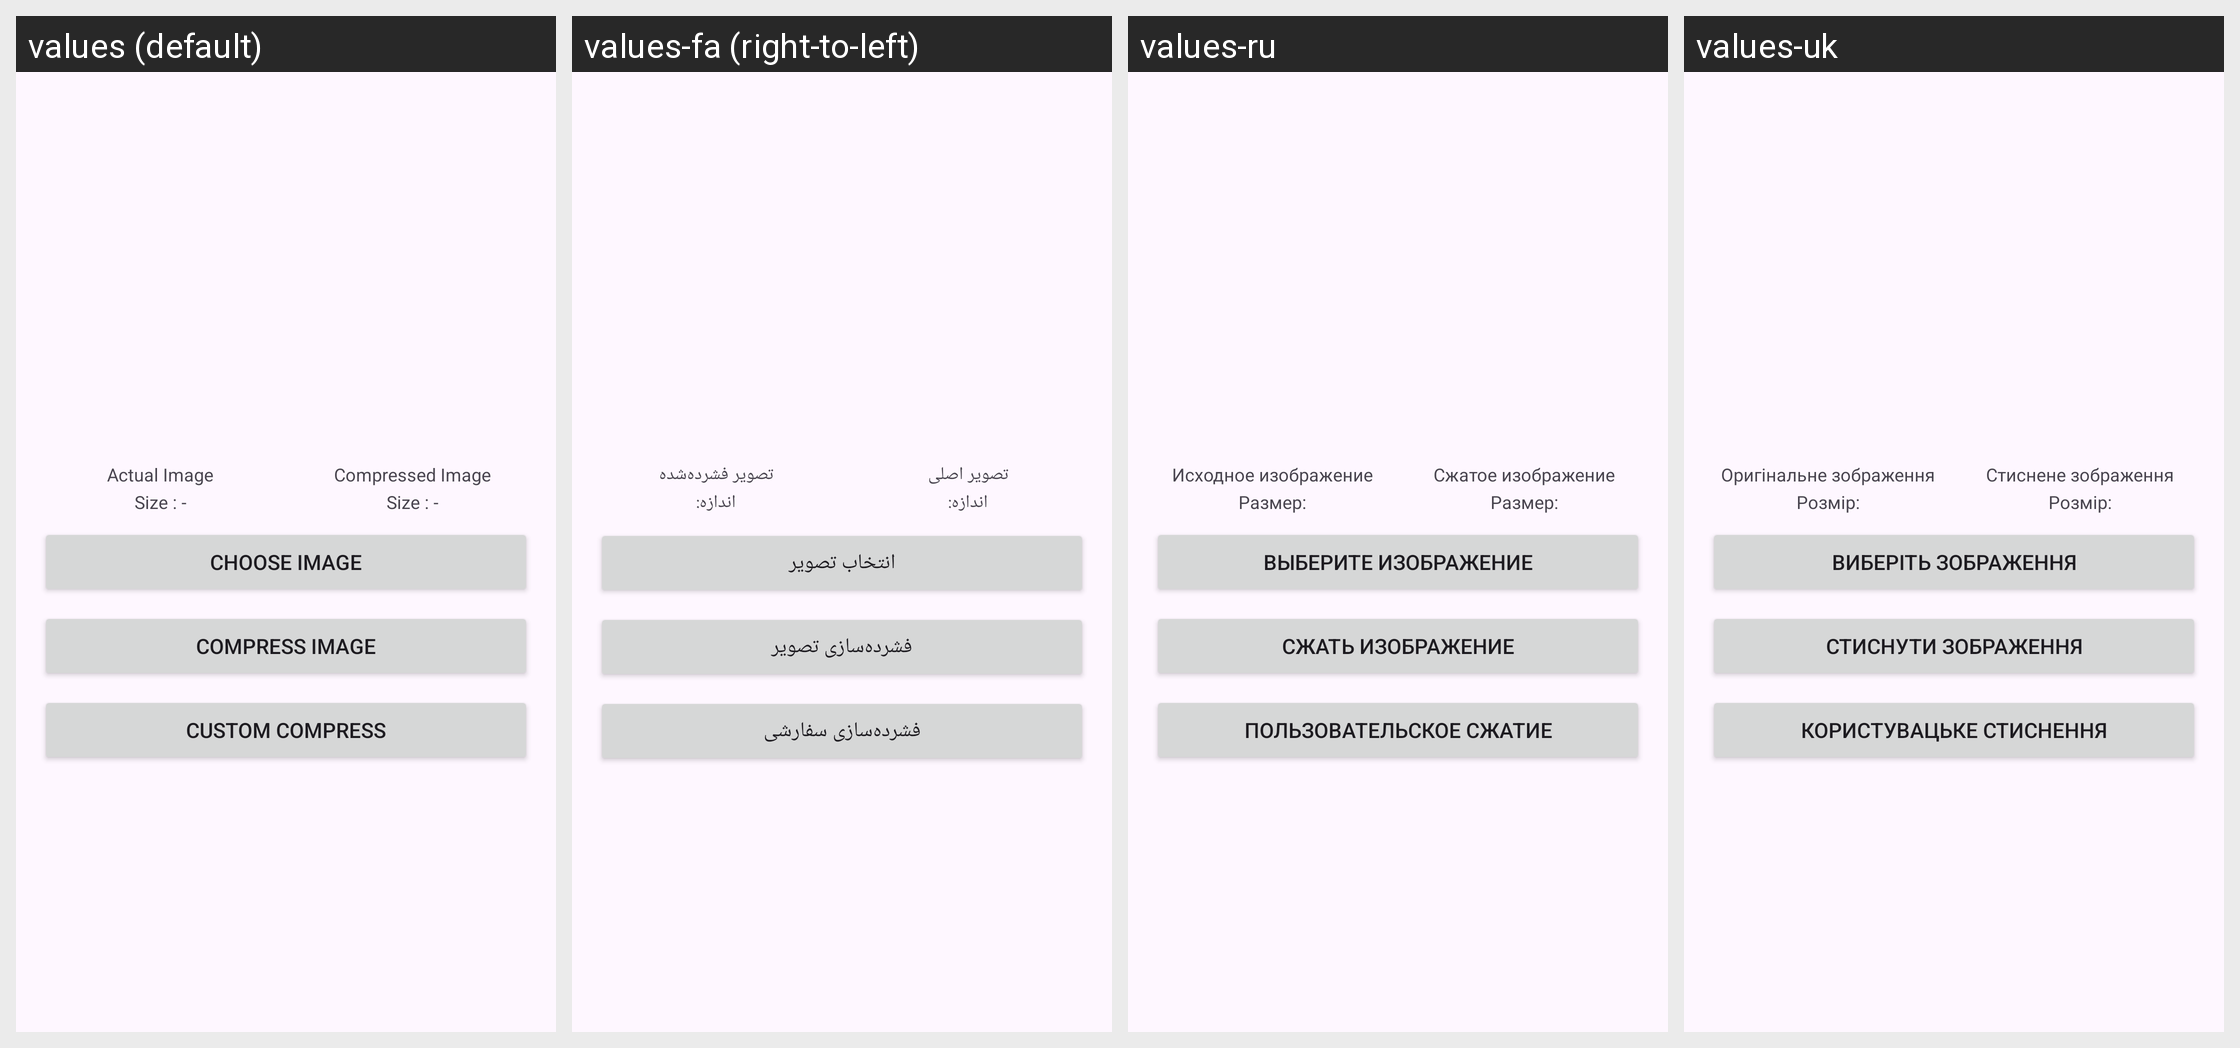

Here is an Android app screen in its default locale and in the app's own translations. Write out the translated-string differences for the strings that appear on this screen.
Android screen res/layout/activity_compress.xml rendered under 4 locales, left to right: values (default), values-fa (right-to-left), values-ru, values-uk. Device: Nexus 5 (rendered at 1080×1920; each locale shown at half size, 540×960, under a caption strip naming it); theme Theme.Coyote.
Other locales in the repository, not shown: values-ar, values-es, values-hi, values-ja, values-kn, values-ne, values-te, values-tr.
Strings drawn on this screen, with the default value and each locale's value (text and hints the layout hard-codes, and strings that could not be matched under every locale, appear in the picture but are not listed):

Actualimage
  values: Actual Image
  values-fa: تصویر اصلی
  values-ru: Исходное изображение
  values-uk: Оригінальне зображення

CompressedImage
  values: Compressed Image
  values-fa: تصویر فشرده‌شده
  values-ru: Сжатое изображение
  values-uk: Стиснене зображення

size
  values: Size : -
  values-fa: اندازه:
  values-ru: Размер:
  values-uk: Розмір:

chooseimage
  values: Choose image
  values-fa: انتخاب تصویر
  values-ru: Выберите изображение
  values-uk: Виберіть зображення

Compressimage
  values: Compress image
  values-fa: فشرده‌سازی تصویر
  values-ru: Сжать изображение
  values-uk: Стиснути зображення

Customcompress
  values: Custom compress
  values-fa: فشرده‌سازی سفارشی
  values-ru: Пользовательское сжатие
  values-uk: Користувацьке стиснення
